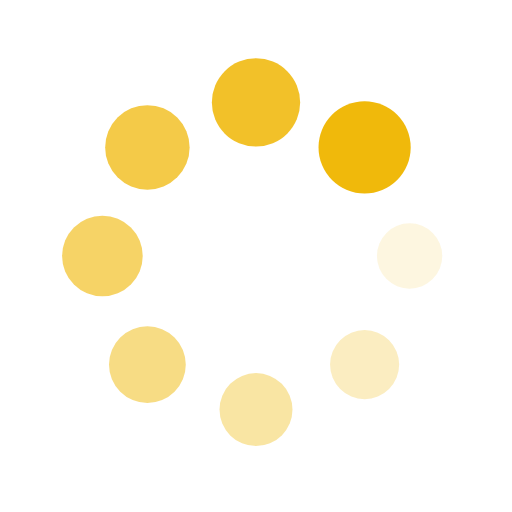
t = 0.00 s
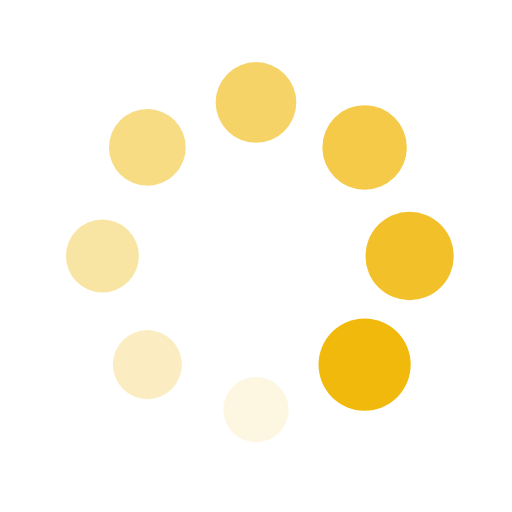
t = 0.25 s
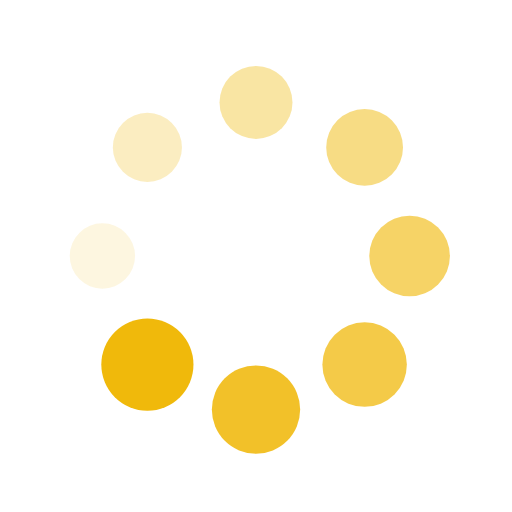
t = 0.50 s
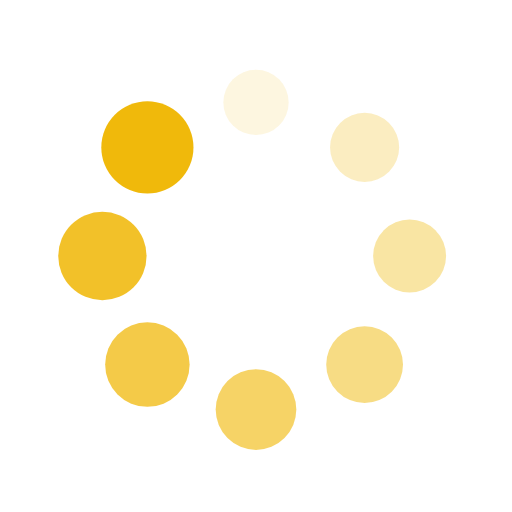
t = 0.75 s

The animated SVG that drew these frames (rendered in a browser with its animation timeline set to each time). Animation: 16 SMIL elements (animate=8,animateTransform=8); one cycle of 1.00 s, repeats indefinitely.

<svg xmlns="http://www.w3.org/2000/svg" style="margin:auto;background:0 0;display:block;shape-rendering:auto" width="200" height="200" preserveAspectRatio="xMidYMid" viewBox="0 0 100 100"><g><g transform="translate(80,50) rotate(0)"><circle cx="0" cy="0" r="6" fill="#f0b90b" fill-opacity="1" transform="scale(1.07289 1.07289)"><animateTransform attributeName="transform" begin="-0.875s" dur="1s" keyTimes="0;1" repeatCount="indefinite" type="scale" values="1.5 1.5;1 1"/><animate attributeName="fill-opacity" begin="-0.875s" dur="1s" keyTimes="0;1" repeatCount="indefinite" values="1;0"/></circle></g></g><g><g transform="translate(71.21320343559643,71.21320343559643) rotate(45)"><circle cx="0" cy="0" r="6" fill="#f0b90b" fill-opacity=".875" transform="scale(1.13539 1.13539)"><animateTransform attributeName="transform" begin="-0.75s" dur="1s" keyTimes="0;1" repeatCount="indefinite" type="scale" values="1.5 1.5;1 1"/><animate attributeName="fill-opacity" begin="-0.75s" dur="1s" keyTimes="0;1" repeatCount="indefinite" values="1;0"/></circle></g></g><g><g transform="translate(50,80) rotate(90)"><circle cx="0" cy="0" r="6" fill="#f0b90b" fill-opacity=".75" transform="scale(1.19789 1.19789)"><animateTransform attributeName="transform" begin="-0.625s" dur="1s" keyTimes="0;1" repeatCount="indefinite" type="scale" values="1.5 1.5;1 1"/><animate attributeName="fill-opacity" begin="-0.625s" dur="1s" keyTimes="0;1" repeatCount="indefinite" values="1;0"/></circle></g></g><g><g transform="translate(28.786796564403577,71.21320343559643) rotate(135)"><circle cx="0" cy="0" r="6" fill="#f0b90b" fill-opacity=".625" transform="scale(1.26039 1.26039)"><animateTransform attributeName="transform" begin="-0.5s" dur="1s" keyTimes="0;1" repeatCount="indefinite" type="scale" values="1.5 1.5;1 1"/><animate attributeName="fill-opacity" begin="-0.5s" dur="1s" keyTimes="0;1" repeatCount="indefinite" values="1;0"/></circle></g></g><g><g transform="translate(20,50.00000000000001) rotate(180)"><circle cx="0" cy="0" r="6" fill="#f0b90b" fill-opacity=".5" transform="scale(1.32289 1.32289)"><animateTransform attributeName="transform" begin="-0.375s" dur="1s" keyTimes="0;1" repeatCount="indefinite" type="scale" values="1.5 1.5;1 1"/><animate attributeName="fill-opacity" begin="-0.375s" dur="1s" keyTimes="0;1" repeatCount="indefinite" values="1;0"/></circle></g></g><g><g transform="translate(28.78679656440357,28.786796564403577) rotate(225)"><circle cx="0" cy="0" r="6" fill="#f0b90b" fill-opacity=".375" transform="scale(1.38539 1.38539)"><animateTransform attributeName="transform" begin="-0.25s" dur="1s" keyTimes="0;1" repeatCount="indefinite" type="scale" values="1.5 1.5;1 1"/><animate attributeName="fill-opacity" begin="-0.25s" dur="1s" keyTimes="0;1" repeatCount="indefinite" values="1;0"/></circle></g></g><g><g transform="translate(49.99999999999999,20) rotate(270)"><circle cx="0" cy="0" r="6" fill="#f0b90b" fill-opacity=".25" transform="scale(1.44789 1.44789)"><animateTransform attributeName="transform" begin="-0.125s" dur="1s" keyTimes="0;1" repeatCount="indefinite" type="scale" values="1.5 1.5;1 1"/><animate attributeName="fill-opacity" begin="-0.125s" dur="1s" keyTimes="0;1" repeatCount="indefinite" values="1;0"/></circle></g></g><g><g transform="translate(71.21320343559643,28.78679656440357) rotate(315)"><circle cx="0" cy="0" r="6" fill="#f0b90b" fill-opacity=".125" transform="scale(1.01039 1.01039)"><animateTransform attributeName="transform" begin="0s" dur="1s" keyTimes="0;1" repeatCount="indefinite" type="scale" values="1.5 1.5;1 1"/><animate attributeName="fill-opacity" begin="0s" dur="1s" keyTimes="0;1" repeatCount="indefinite" values="1;0"/></circle></g></g></svg>
